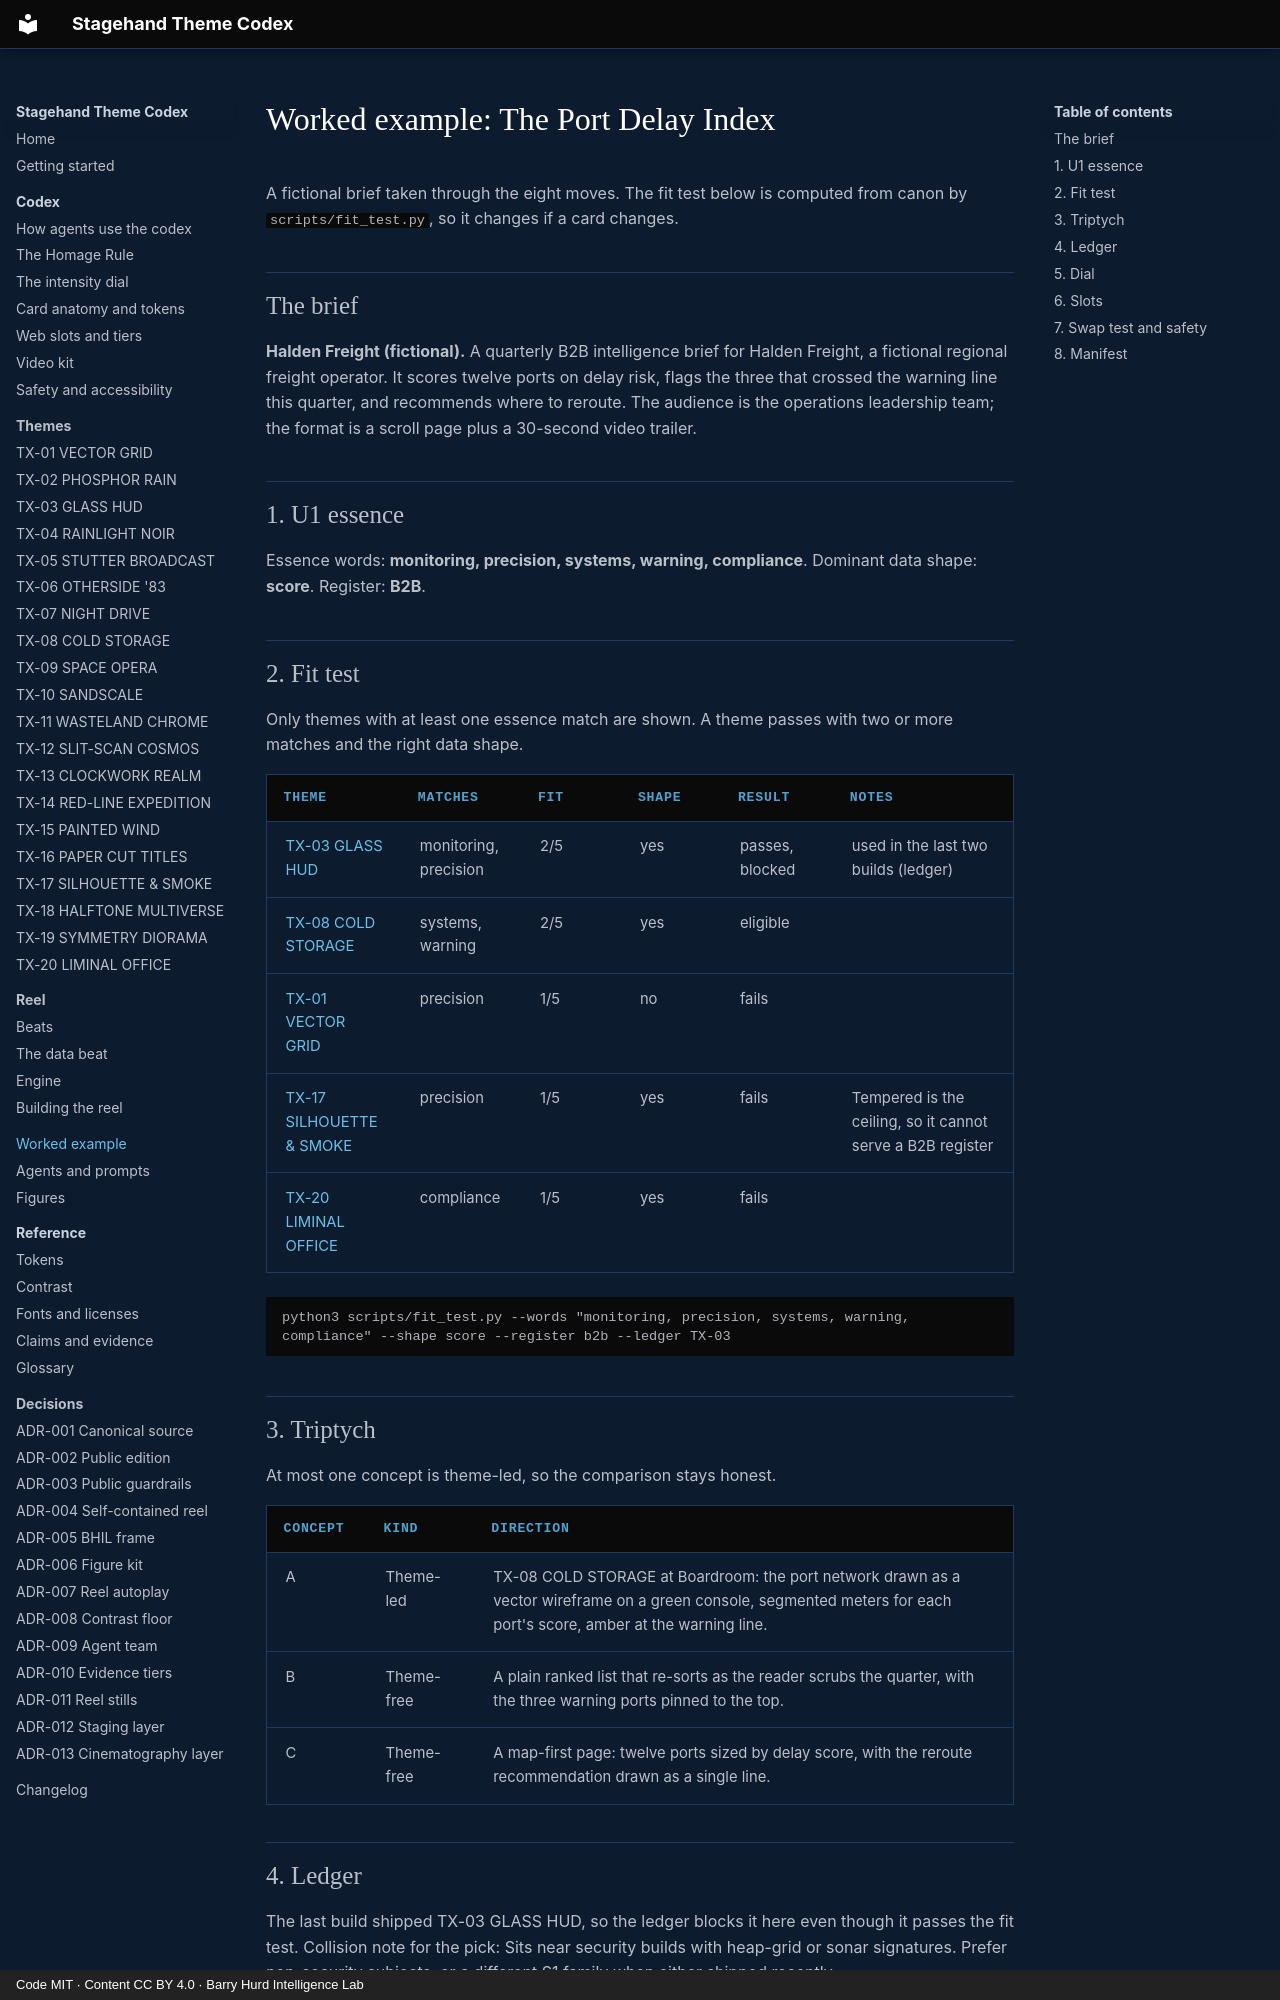

repository: PolymathWizard/BHIL-Stagehand-Theme-Reel · page: worked-example/index.html · generator: mkdocs · copyright: Code MIT · Content CC BY 4.0 · Barry Hurd Intelligence Lab

# Worked example: The Port Delay Index

<!-- Generated from canon by scripts/build_derived.py. Do not edit by hand. -->

A fictional brief taken through the eight moves. The fit test below is computed from canon by `scripts/fit_test.py`, so it changes if a card changes.

## The brief

**Halden Freight (fictional).** A quarterly B2B intelligence brief for Halden Freight, a fictional regional freight operator. It scores twelve ports on delay risk, flags the three that crossed the warning line this quarter, and recommends where to reroute. The audience is the operations leadership team; the format is a scroll page plus a 30-second video trailer.

## 1. U1 essence

Essence words: **monitoring, precision, systems, warning, compliance**. Dominant data shape: **score**. Register: **B2B**.

## 2. Fit test

Only themes with at least one essence match are shown. A theme passes with two or more matches and the right data shape.

| Theme | Matches | Fit | Shape | Result | Notes |
| --- | --- | --- | --- | --- | --- |
| [TX-03 GLASS HUD](themes/tx-03-glass-hud.md) | monitoring, precision | 2/5 | yes | passes, blocked | used in the last two builds (ledger) |
| [TX-08 COLD STORAGE](themes/tx-08-cold-storage.md) | systems, warning | 2/5 | yes | eligible |   |
| [TX-01 VECTOR GRID](themes/tx-01-vector-grid.md) | precision | 1/5 | no | fails |   |
| [TX-17 SILHOUETTE & SMOKE](themes/tx-17-silhouette-smoke.md) | precision | 1/5 | yes | fails | Tempered is the ceiling, so it cannot serve a B2B register |
| [TX-20 LIMINAL OFFICE](themes/tx-20-liminal-office.md) | compliance | 1/5 | yes | fails |   |

```text
python3 scripts/fit_test.py --words "monitoring, precision, systems, warning, compliance" --shape score --register b2b --ledger TX-03
```

## 3. Triptych

At most one concept is theme-led, so the comparison stays honest.

| Concept | Kind | Direction |
| --- | --- | --- |
| A | Theme-led | TX-08 COLD STORAGE at Boardroom: the port network drawn as a vector wireframe on a green console, segmented meters for each port's score, amber at the warning line. |
| B | Theme-free | A plain ranked list that re-sorts as the reader scrubs the quarter, with the three warning ports pinned to the top. |
| C | Theme-free | A map-first page: twelve ports sized by delay score, with the reroute recommendation drawn as a single line. |

## 4. Ledger

The last build shipped TX-03 GLASS HUD, so the ledger blocks it here even though it passes the fit test. Collision note for the pick: Sits near security builds with heap-grid or sonar signatures. Prefer non-security subjects, or a different S1 family when either shipped recently.
